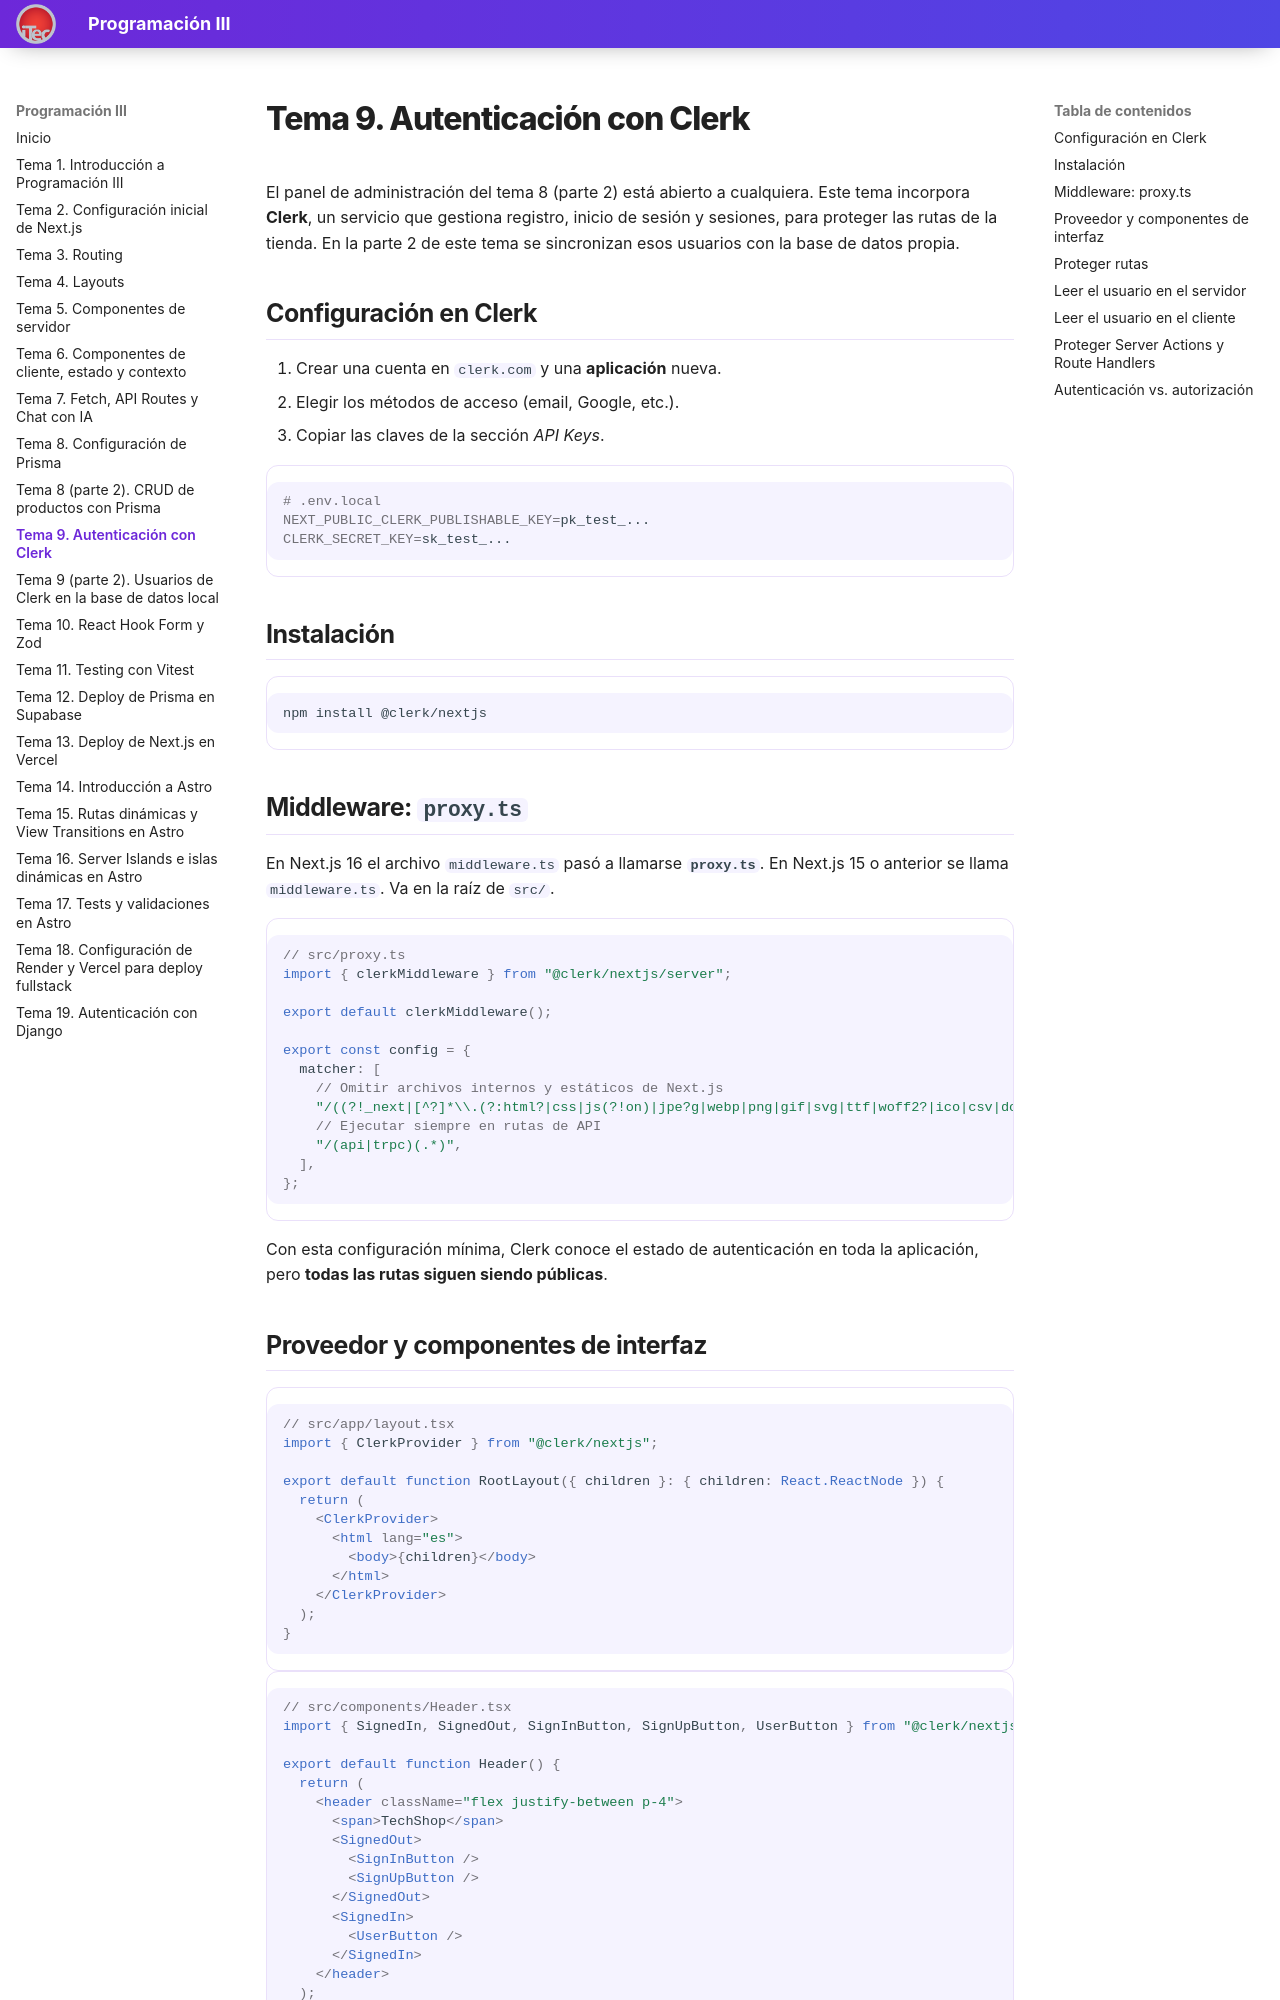

repository: valentinoarballo/documentacion-tercero · page: tema9/index.html · generator: mkdocs

# Tema 9. Autenticación con Clerk

El panel de administración del tema 8 (parte 2) está abierto a cualquiera. Este tema incorpora **Clerk**, un servicio que gestiona registro, inicio de sesión y sesiones, para proteger las rutas de la tienda. En la parte 2 de este tema se sincronizan esos usuarios con la base de datos propia.

## Configuración en Clerk

1. Crear una cuenta en `clerk.com` y una **aplicación** nueva.
2. Elegir los métodos de acceso (email, Google, etc.).
3. Copiar las claves de la sección *API Keys*.

```bash
# .env.local
NEXT_PUBLIC_CLERK_PUBLISHABLE_KEY=pk_test_...
CLERK_SECRET_KEY=sk_test_...
```

## Instalación

```bash
npm install @clerk/nextjs
```

## Middleware: `proxy.ts`

En Next.js 16 el archivo `middleware.ts` pasó a llamarse **`proxy.ts`**. En Next.js 15 o anterior se llama `middleware.ts`. Va en la raíz de `src/`.

```ts
// src/proxy.ts
import { clerkMiddleware } from "@clerk/nextjs/server";

export default clerkMiddleware();

export const config = {
  matcher: [
    // Omitir archivos internos y estáticos de Next.js
    "/((?!_next|[^?]*\\.(?:html?|css|js(?!on)|jpe?g|webp|png|gif|svg|ttf|woff2?|ico|csv|docx?|xlsx?|zip|webmanifest)).*)",
    // Ejecutar siempre en rutas de API
    "/(api|trpc)(.*)",
  ],
};
```

Con esta configuración mínima, Clerk conoce el estado de autenticación en toda la aplicación, pero **todas las rutas siguen siendo públicas**.
